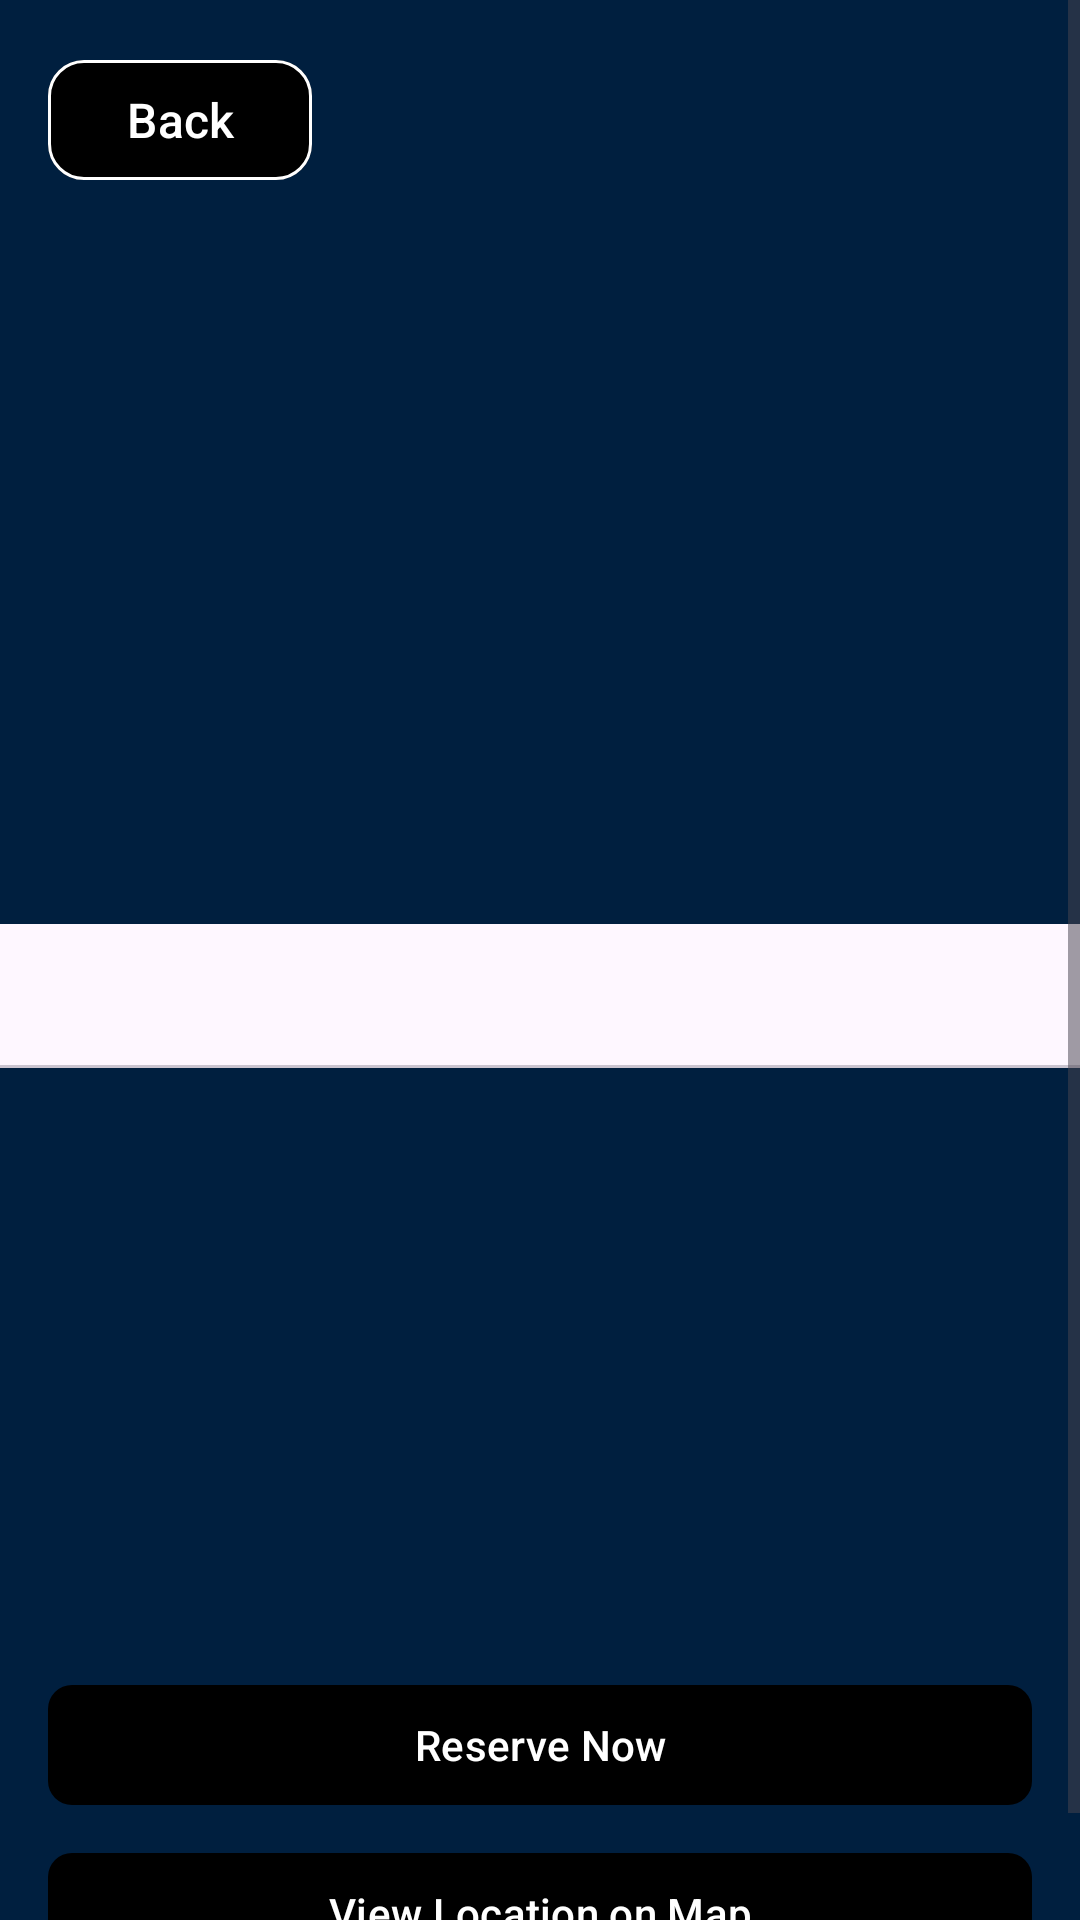

This screen was rendered from an Android layout file. Write that file and the resources it references.
<!-- AndroidManifest.xml: application theme Theme.TravelAppCw -->
<!-- res/layout/activity_hotel_details.xml -->
<?xml version="1.0" encoding="utf-8"?>
<RelativeLayout
    xmlns:android="http://schemas.android.com/apk/res/android"
    xmlns:app="http://schemas.android.com/apk/res-auto"
    android:layout_width="match_parent"
    android:layout_height="match_parent"
    android:background="@color/navy_blue">

    
    <ScrollView
        android:id="@+id/scrollView"
        android:layout_width="match_parent"
        android:layout_height="match_parent"
        android:fillViewport="true">

        <LinearLayout
            android:layout_width="match_parent"
            android:layout_height="wrap_content"
            android:orientation="vertical">

            
            <androidx.viewpager2.widget.ViewPager2
                android:id="@+id/imageSlider"
                android:layout_width="match_parent"
                android:layout_height="300dp" />

            
            <com.google.android.material.tabs.TabLayout
                android:id="@+id/tabLayout"
                android:layout_width="match_parent"
                android:layout_height="wrap_content"
                android:layout_marginTop="8dp"/>

            
            <LinearLayout
                android:layout_width="match_parent"
                android:layout_height="wrap_content"
                android:orientation="vertical"
                android:padding="16dp">

                <TextView
                    android:id="@+id/hotelName"
                    android:layout_width="match_parent"
                    android:layout_height="wrap_content"
                    android:textSize="24sp"
                    android:textStyle="bold"
                    android:textColor="@color/light_gray" />

                <TextView
                    android:id="@+id/hotelLocation"
                    android:layout_width="match_parent"
                    android:layout_height="wrap_content"
                    android:textSize="16sp"
                    android:textColor="@android:color/darker_gray"
                    android:layout_marginTop="8dp" />

                <LinearLayout
                    android:layout_width="match_parent"
                    android:layout_height="wrap_content"
                    android:orientation="horizontal"
                    android:layout_marginTop="8dp">

                    <TextView
                        android:id="@+id/hotelPrice"
                        android:layout_width="wrap_content"
                        android:layout_height="wrap_content"
                        android:textSize="16sp"
                        android:textStyle="bold"
                        android:textColor="@color/light_gray" />

                    <TextView
                        android:id="@+id/hotelRatings"
                        android:layout_width="wrap_content"
                        android:layout_height="wrap_content"
                        android:textSize="16sp"
                        android:textColor="@android:color/holo_blue_dark"
                        android:layout_marginStart="16dp" />
                </LinearLayout>

                <TextView
                    android:id="@+id/hotelDescription"
                    android:layout_width="match_parent"
                    android:layout_height="wrap_content"
                    android:textSize="14sp"
                    android:textColor="@color/light_gray"
                    android:layout_marginTop="16dp" />

                <TextView
                    android:id="@+id/amenitiesList"
                    android:layout_width="match_parent"
                    android:layout_height="wrap_content"
                    android:textSize="14sp"
                    android:textColor="@color/light_gray"
                    android:layout_marginTop="16dp" />

                
                <com.google.android.material.button.MaterialButton
                    android:id="@+id/reserveButton"
                    android:layout_width="match_parent"
                    android:layout_height="wrap_content"
                    android:text="Reserve Now"
                    android:layout_marginTop="24dp"
                    app:cornerRadius="8dp"
                    app:backgroundTint="@android:color/black"
                    android:textColor="@android:color/white" />

                <com.google.android.material.button.MaterialButton
                    android:id="@+id/viewOnMapButton"
                    android:layout_width="match_parent"
                    android:layout_height="wrap_content"
                    android:text="View Location on Map"
                    android:layout_marginTop="8dp"
                    app:cornerRadius="8dp"
                    app:backgroundTint="@android:color/black"
                    android:textColor="@android:color/white" />
            </LinearLayout>
        </LinearLayout>
    </ScrollView>

    
    <com.google.android.material.button.MaterialButton
        android:id="@+id/backButton"
        android:layout_width="wrap_content"
        android:layout_height="wrap_content"
        android:text="Back"
        android:textSize="16sp"
        android:textColor="@android:color/white"
        app:backgroundTint="@android:color/black"
        app:cornerRadius="12dp"
        app:strokeColor="@android:color/white"
        app:strokeWidth="1dp"
        android:elevation="8dp"
        android:paddingStart="20dp"
        android:paddingEnd="20dp"
        android:layout_margin="16dp"
        android:layout_alignParentTop="true"
        android:layout_alignParentStart="true"/>

</RelativeLayout>
<!-- resources referenced by this layout -->
<resources>
  <color name="light_gray">#D3D3D3</color>
  <color name="navy_blue">#001F3F</color>
  <style name="Theme.TravelAppCw" parent="Base.Theme.TravelAppCw" />
  <style name="Base.Theme.TravelAppCw" parent="Theme.Material3.DayNight.NoActionBar">
          
          
      </style>
</resources>
